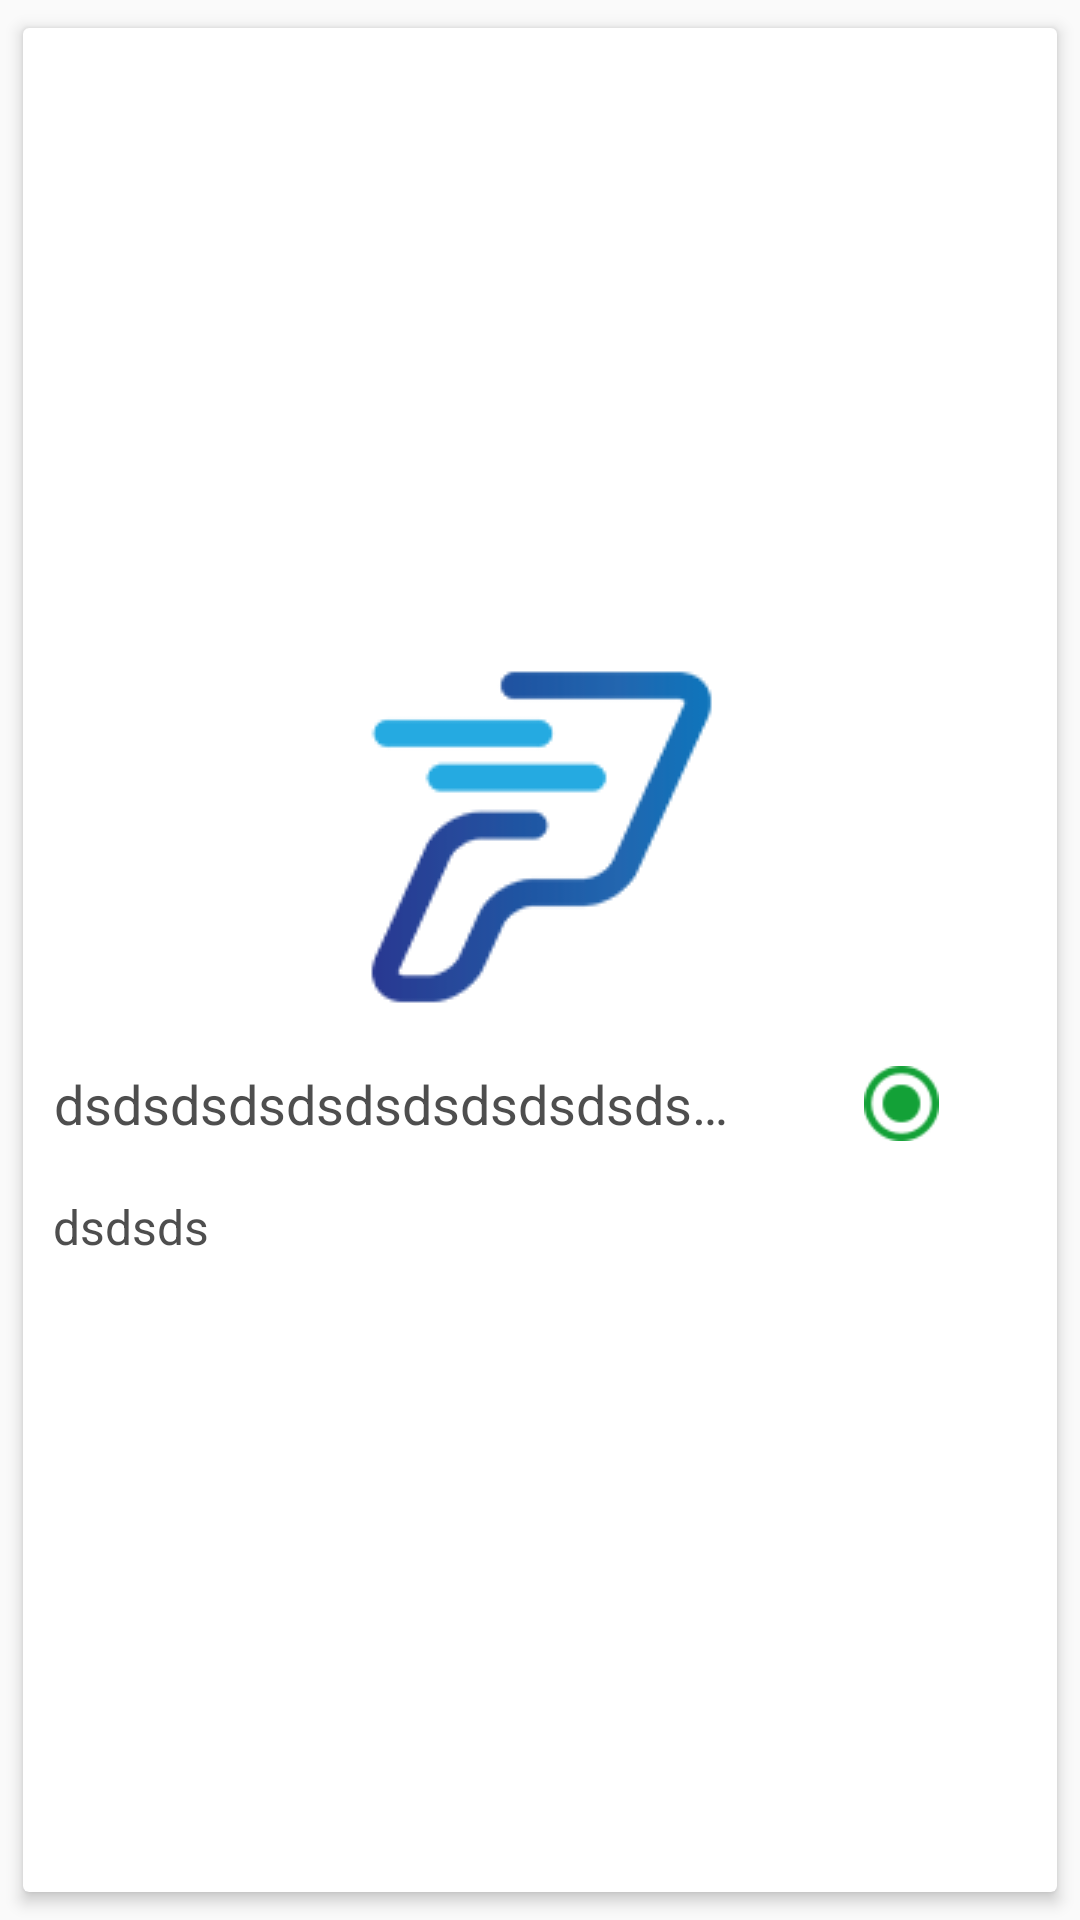

Produce the Android XML layout that renders to this screen, including the resource entries it uses.
<!-- AndroidManifest.xml: application theme AppTheme -->
<!-- res/layout/grid_item_new_device.xml -->
<LinearLayout xmlns:android="http://schemas.android.com/apk/res/android"
    xmlns:app="http://schemas.android.com/apk/res-auto"
    android:layout_width="match_parent"
    android:layout_height="wrap_content"
    xmlns:card_view="http://schemas.android.com/tools"
    android:orientation="vertical">

    <androidx.cardview.widget.CardView
        android:id="@+id/cardview"
        android:layout_width="match_parent"
        android:layout_height="match_parent"
        android:layout_gravity="center"
        android:layout_margin="4dp"
        app:cardElevation="3dp"
        card_view:cardCornerRadius="20dp"
        app:cardUseCompatPadding="true">

        <LinearLayout
            android:id="@+id/llView"
            android:layout_width="match_parent"
            android:layout_height="match_parent"
            android:gravity="center"
            android:layout_gravity="center"
            android:orientation="vertical">

            <ImageView
                android:id="@+id/ivImage"
                android:layout_width="wrap_content"
                android:layout_height="wrap_content"
                android:layout_margin="@dimen/dimen_2dp"
                android:src="@drawable/placeholder" />

            <LinearLayout
                android:layout_width="match_parent"
                android:layout_height="50dp"
                android:orientation="horizontal">

                <LinearLayout
                    android:layout_width="0dp"
                    android:layout_height="match_parent"
                    android:layout_weight=".7"
                    android:gravity="center"
                    android:layout_gravity="center"
                    android:orientation="vertical">

                    <TextView
                        android:id="@+id/tvRoomName"
                        android:layout_width="match_parent"
                        android:layout_height="wrap_content"
                        android:ellipsize="end"
                        android:maxLines="1"
                        android:layout_marginStart="@dimen/dimen_7dp"
                        android:layout_marginLeft="@dimen/dimen_7dp"
                        android:layout_marginRight="@dimen/dimen_5dp"
                        android:text="dsdsdsdsdsdsdsdsdsdsdsdsdsds"
                        android:textAppearance="?android:attr/textAppearanceMedium"
                        android:textColor="@color/black_light"
                        android:textSize="18sp" />


                </LinearLayout>

                <LinearLayout
                    android:layout_width="0dp"
                    android:layout_height="match_parent"
                    android:layout_weight=".3"
                    android:gravity="center"
                    android:layout_gravity="center"
                    android:orientation="vertical">

                    <ImageView
                        android:id="@+id/img_status"
                        android:layout_width="25dp"
                        android:layout_height="25dp"
                        android:background="@drawable/radio_active"/>


                </LinearLayout>



            </LinearLayout>


            <TextView
                android:id="@+id/tv_device_description"
                android:layout_width="match_parent"
                android:layout_height="wrap_content"
                android:layout_marginLeft="@dimen/dimen_5dp"
                android:layout_marginRight="@dimen/dimen_5dp"
                android:layout_marginStart="@dimen/dimen_5dp"
                android:layout_marginEnd="@dimen/dimen_5dp"
                android:singleLine="true"
                android:layout_gravity="center"
                android:ellipsize="end"
                android:text="dsdsds"
                android:padding="@dimen/dimen_5dp"
                android:textAppearance="?android:attr/textAppearanceMedium"
                android:textColor="@color/black_light"
                android:textSize="16sp" />
        </LinearLayout>
    </androidx.cardview.widget.CardView>
</LinearLayout>
<!-- resources referenced by this layout -->
<resources>
  <color name="black_light">#CC222222</color>
  <dimen name="dimen_2dp">2dp</dimen>
  <dimen name="dimen_5dp">5dp</dimen>
  <dimen name="dimen_7dp">7dp</dimen>
  <!-- drawable placeholder: png bitmap (drawable, 6537 bytes) -->
  <!-- drawable radio_active: png bitmap (drawable, 1222 bytes) -->
  <style name="AppTheme" parent="Theme.AppCompat.Light.DarkActionBar">
          
          <item name="colorPrimary">@color/colorPrimary</item>
          <item name="colorPrimaryDark">@color/colorPrimaryDark</item>
          <item name="colorAccent">@color/colorAccent</item>
          <item name="android:textColorHint">@color/white</item>
          <item name="android:textColorSecondary">@color/white</item>
      </style>
  <color name="colorPrimary">@color/agora_blue</color>
  <color name="colorPrimaryDark">@color/agora_blue</color>
  <color name="colorAccent">@color/agora_blue</color>
  <color name="white">#FFFFFF</color>
  <color name="agora_blue">#20B0E3</color>
</resources>
